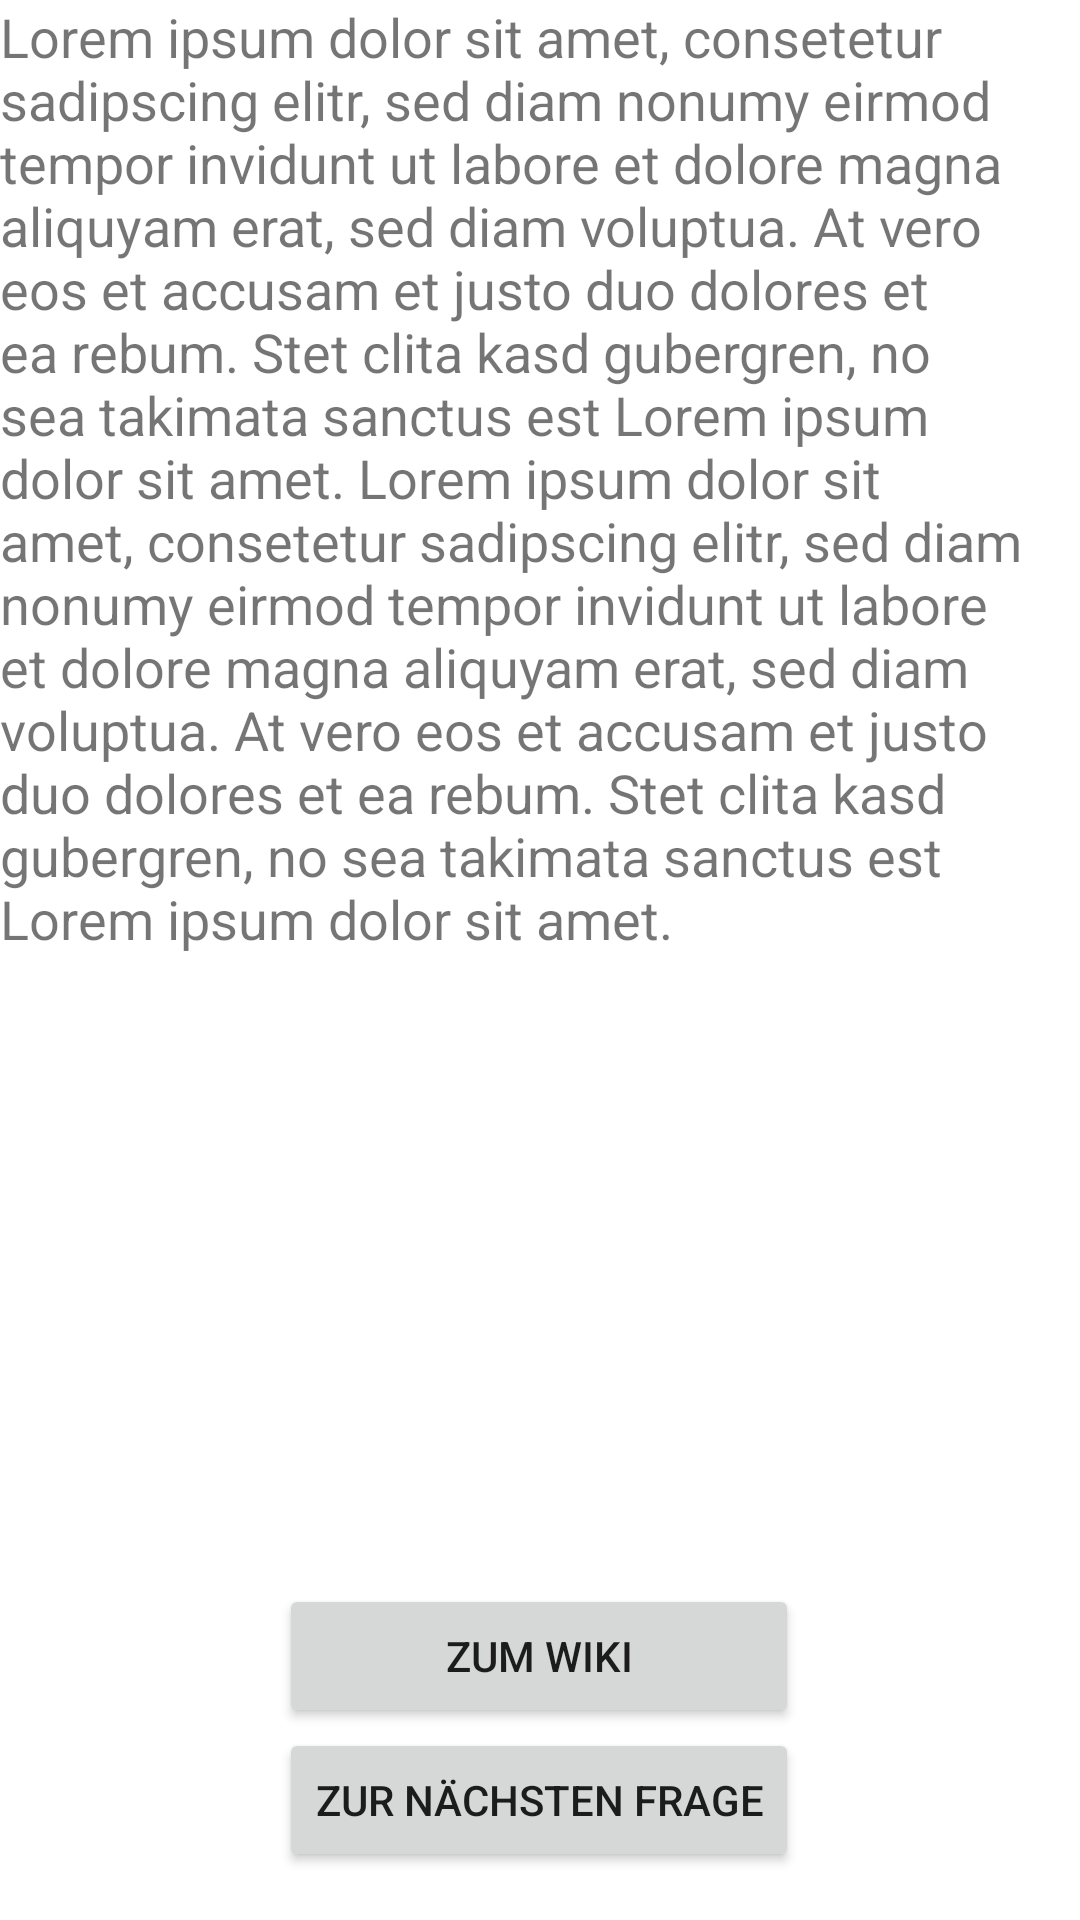

Here is an Android app screen rendered from its layout file. Give the layout XML and the strings, colors and styles it references.
<!-- AndroidManifest.xml: application theme Theme.Interaktionsprinzipien -->
<!-- res/layout/activity_quiz_solution.xml -->
<?xml version="1.0" encoding="utf-8"?>
<androidx.constraintlayout.widget.ConstraintLayout xmlns:android="http://schemas.android.com/apk/res/android"
    xmlns:app="http://schemas.android.com/apk/res-auto"
    xmlns:tools="http://schemas.android.com/tools"
    android:layout_width="match_parent"
    android:layout_height="match_parent">

    <Button
        android:id="@+id/toWiki"
        android:layout_width="@+id/nextQuestion"
        android:layout_height="48dp"
        android:text="Zum Wiki"
        app:layout_constraintBottom_toTopOf="@+id/nextQuestion"
        app:layout_constraintEnd_toEndOf="@+id/nextQuestion"
        app:layout_constraintHorizontal_bias="0.498"
        app:layout_constraintStart_toStartOf="@+id/nextQuestion" />

    <Button
        android:id="@+id/nextQuestion"
        android:layout_width="wrap_content"
        android:layout_height="wrap_content"
        android:layout_marginBottom="16dp"
        android:text="Zur nächsten Frage"
        app:layout_constraintBottom_toBottomOf="parent"
        app:layout_constraintEnd_toEndOf="parent"
        app:layout_constraintHorizontal_bias="0.498"
        app:layout_constraintStart_toStartOf="parent" />

    <ScrollView
        android:id="@+id/root_layout"
        android:layout_width="match_parent"
        android:layout_height="0dp"
        android:layout_marginBottom="16dp"
        app:layout_constraintBottom_toTopOf="@+id/toWiki"
        app:layout_constraintEnd_toEndOf="parent"
        app:layout_constraintHorizontal_bias="0.0"
        app:layout_constraintStart_toStartOf="parent"
        app:layout_constraintTop_toTopOf="parent"
        app:layout_constraintVertical_bias="0.0">

        <TextView
            android:id="@+id/textViewQuizSolution"
            android:layout_width="match_parent"
            android:layout_height="wrap_content"
            android:text="@string/lorem_ipsum"
            android:textAlignment="viewStart"
            android:textSize="18sp"
            app:layout_constraintEnd_toEndOf="parent"
            app:layout_constraintStart_toStartOf="parent"
            app:layout_constraintTop_toTopOf="parent" />
    </ScrollView>

</androidx.constraintlayout.widget.ConstraintLayout>
<!-- resources referenced by this layout -->
<resources>
  <string name="lorem_ipsum">Lorem ipsum dolor sit amet, consetetur sadipscing elitr, sed diam nonumy eirmod tempor invidunt ut labore et dolore magna aliquyam erat, sed diam voluptua. At vero eos et accusam et justo duo dolores et ea rebum. Stet clita kasd gubergren, no sea takimata sanctus est Lorem ipsum dolor sit amet. Lorem ipsum dolor sit amet, consetetur sadipscing elitr, sed diam nonumy eirmod tempor invidunt ut labore et dolore magna aliquyam erat, sed diam voluptua. At vero eos et accusam et justo duo dolores et ea rebum. Stet clita kasd gubergren, no sea takimata sanctus est Lorem ipsum dolor sit amet.</string>
  <style name="Theme.Interaktionsprinzipien" parent="Theme.MaterialComponents.DayNight.DarkActionBar">
          
          <item name="colorPrimary">@color/purple_500</item>
          <item name="colorPrimaryVariant">@color/purple_700</item>
          <item name="colorOnPrimary">@color/white</item>
          
          <item name="colorSecondary">@color/teal_200</item>
          <item name="colorSecondaryVariant">@color/teal_700</item>
          <item name="colorOnSecondary">@color/black</item>
          
          <item name="android:statusBarColor" tools:targetApi="l">?attr/colorPrimaryVariant</item>
          
      </style>
  <color name="purple_500">#FF6200EE</color>
  <color name="purple_700">#FF3700B3</color>
  <color name="white">#FFFFFFFF</color>
  <color name="teal_200">#FF03DAC5</color>
  <color name="teal_700">#FF018786</color>
  <color name="black">#FF000000</color>
</resources>
